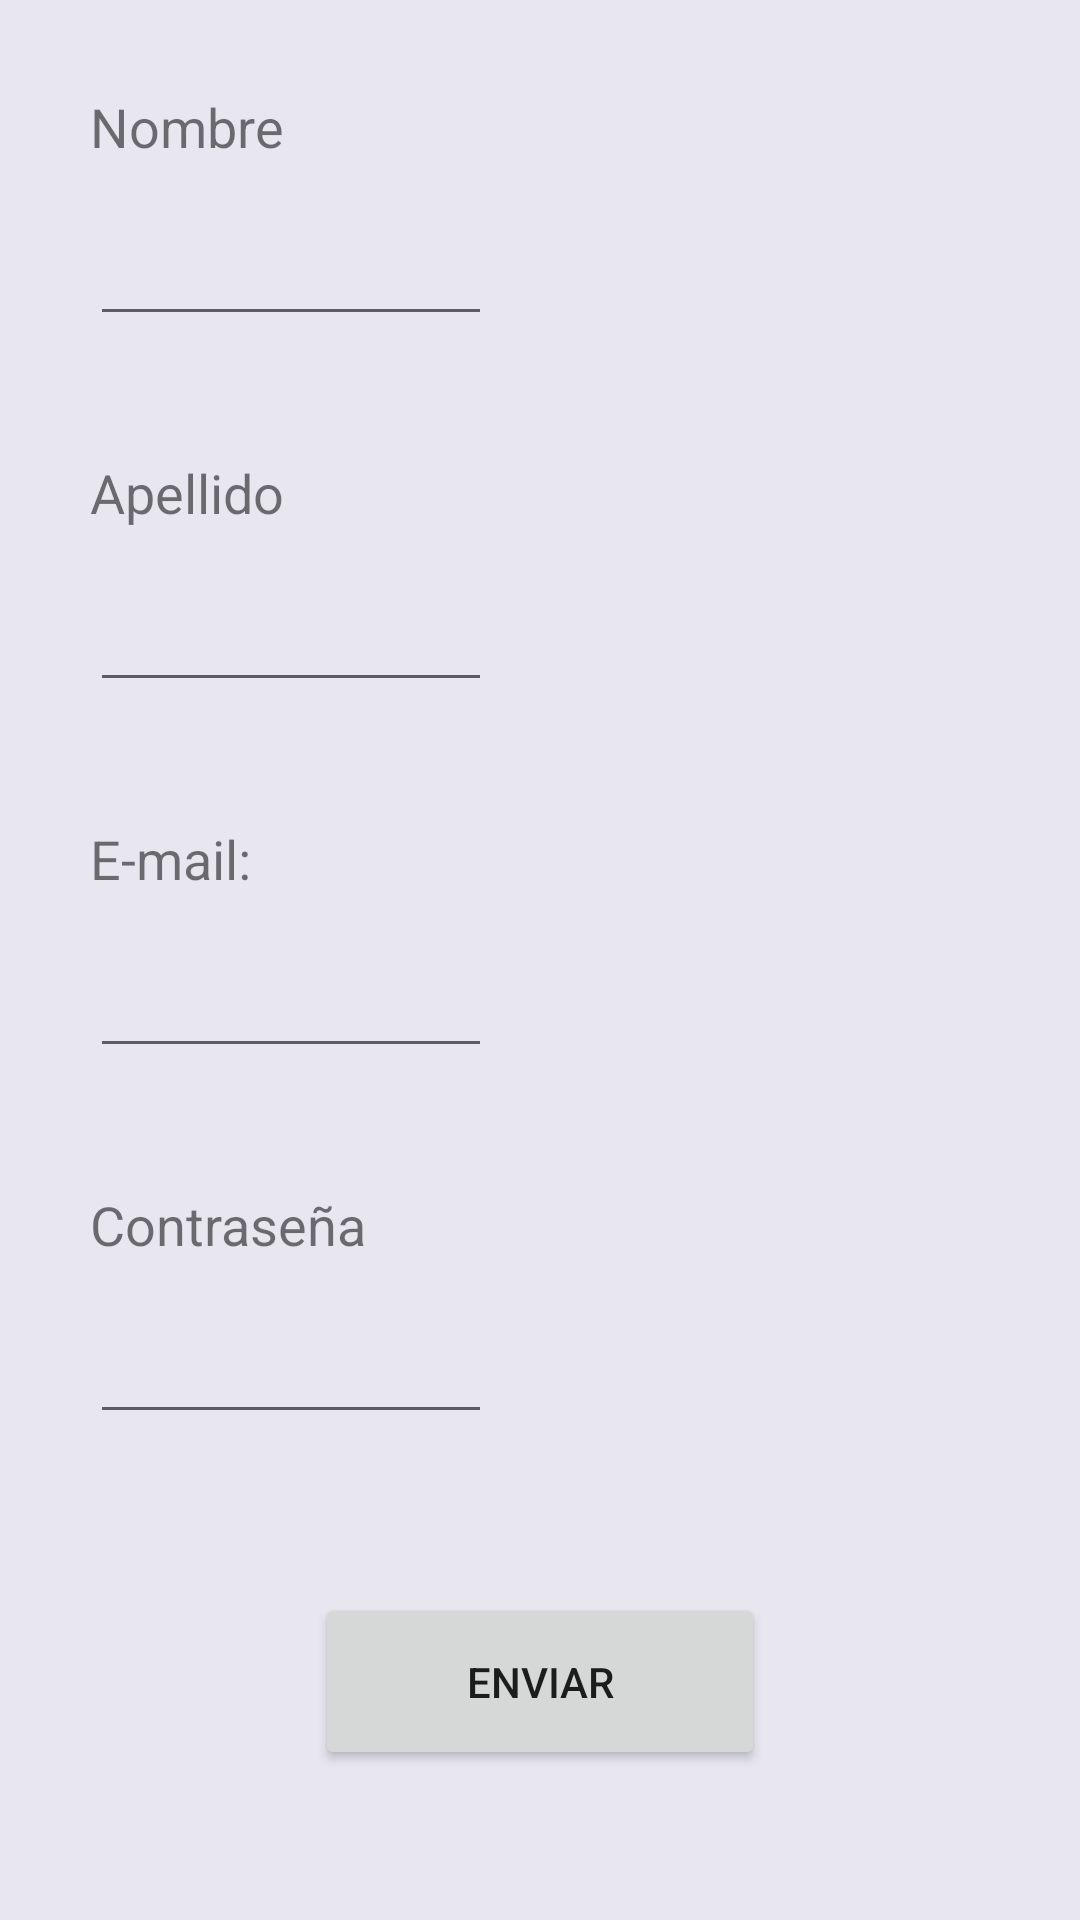

Android layout source for this screen:
<!-- AndroidManifest.xml: application theme AppTheme -->
<!-- res/layout/activity_registro.xml -->
<?xml version="1.0" encoding="utf-8"?>

<androidx.constraintlayout.widget.ConstraintLayout xmlns:android="http://schemas.android.com/apk/res/android"
    xmlns:app="http://schemas.android.com/apk/res-auto"
    xmlns:tools="http://schemas.android.com/tools"
    android:layout_width="match_parent"
    android:layout_height="match_parent"
    android:background="@color/colorBackground"
    tools:context=".RegistroActivity">


    <TextView
        android:id="@+id/lblEmail"
        android:layout_width="134dp"
        android:layout_height="40dp"
        android:layout_marginLeft="30dp"
        android:layout_marginTop="40dp"
        android:text="@string/email"
        android:textSize="18sp"
        app:fontFamily="@font/adamina"
        app:layout_constraintStart_toStartOf="parent"
        app:layout_constraintTop_toBottomOf="@+id/txtApellido" />

    <TextView
        android:id="@+id/lblContraseña"
        android:layout_width="134dp"
        android:layout_height="40dp"
        android:layout_marginLeft="30dp"
        android:layout_marginTop="40dp"
        android:text="@string/contraseña"
        android:textSize="18sp"
        app:fontFamily="@font/adamina"
        app:layout_constraintStart_toStartOf="parent"
        app:layout_constraintTop_toBottomOf="@+id/txtEmail" />

    <EditText
        android:id="@+id/txtApellido"
        android:layout_width="134dp"
        android:layout_height="40dp"
        android:layout_marginLeft="30dp"
        android:layout_marginTop="2dp"
        android:ems="10"
        android:inputType="textPersonName"
        app:layout_constraintStart_toStartOf="parent"
        app:layout_constraintTop_toBottomOf="@+id/lblApellido" />

    <TextView
        android:id="@+id/lblApellido"
        android:layout_width="134dp"
        android:layout_height="40dp"
        android:layout_marginLeft="30dp"
        android:layout_marginTop="40dp"
        android:text="@string/apellido"
        android:textSize="18sp"
        app:fontFamily="@font/adamina"
        app:layout_constraintStart_toStartOf="parent"
        app:layout_constraintTop_toBottomOf="@+id/txtNombre" />

    <TextView
        android:id="@+id/lblNombre"
        android:layout_width="134dp"
        android:layout_height="40dp"
        android:layout_marginLeft="30dp"
        android:layout_marginTop="30dp"
        android:text="@string/nombre"
        android:textSize="18sp"
        app:fontFamily="@font/adamina"
        app:layout_constraintStart_toStartOf="parent"
        app:layout_constraintTop_toTopOf="parent" />

    <EditText
        android:id="@+id/txtNombre"
        android:layout_width="134dp"
        android:layout_height="40dp"
        android:layout_marginLeft="30dp"
        android:layout_marginTop="2dp"
        android:ems="10"
        android:inputType="textPersonName"
        app:layout_constraintStart_toStartOf="parent"
        app:layout_constraintTop_toBottomOf="@+id/lblNombre" />

    <EditText
        android:id="@+id/txtEmail"
        android:layout_width="134dp"
        android:layout_height="40dp"
        android:layout_marginLeft="30dp"
        android:layout_marginTop="2dp"
        android:ems="10"
        android:inputType="textEmailAddress"
        app:layout_constraintStart_toStartOf="parent"
        app:layout_constraintTop_toBottomOf="@+id/lblEmail" />

    <EditText
        android:id="@+id/txtContraseña"
        android:layout_width="134dp"
        android:layout_height="40dp"
        android:layout_marginLeft="30dp"
        android:layout_marginTop="2dp"
        android:ems="10"
        android:inputType="textPassword"
        app:layout_constraintStart_toStartOf="parent"
        app:layout_constraintTop_toBottomOf="@+id/lblContraseña" />

    <Button
        android:id="@+id/enviar"
        android:layout_width="150dp"
        android:layout_height="59dp"
        android:layout_marginBottom="50dp"
        android:text="@string/enviar"
        app:layout_constraintBottom_toBottomOf="parent"
        app:layout_constraintEnd_toEndOf="parent"
        app:layout_constraintStart_toStartOf="parent" />
</androidx.constraintlayout.widget.ConstraintLayout>
<!-- resources referenced by this layout -->
<resources>
  <color name="colorBackground">#99DDDAE9</color>
  <string name="apellido">Apellido</string>
  <string name="email">E-mail:</string>
  <string name="enviar">Enviar</string>
  <string name="nombre">Nombre</string>
  <style name="AppTheme" parent="Theme.AppCompat.Light.DarkActionBar">
          
          <item name="colorPrimary">@color/colorActionBar</item>
          <item name="colorPrimaryDark">@color/colorNegro</item>
          <item name="colorAccent">@color/colorAccent</item>
      </style>
  <color name="colorActionBar">#321364</color>
  <color name="colorNegro">#000000</color>
  <color name="colorAccent">#D81B60</color>
</resources>
